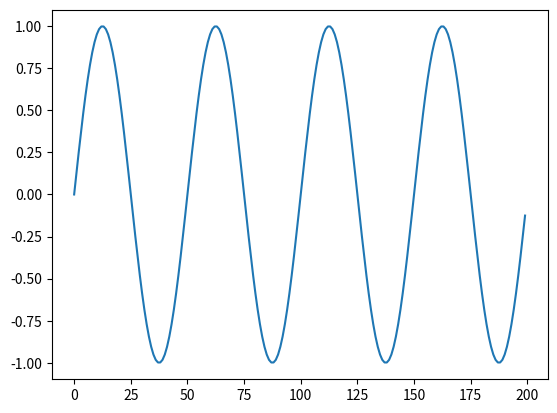
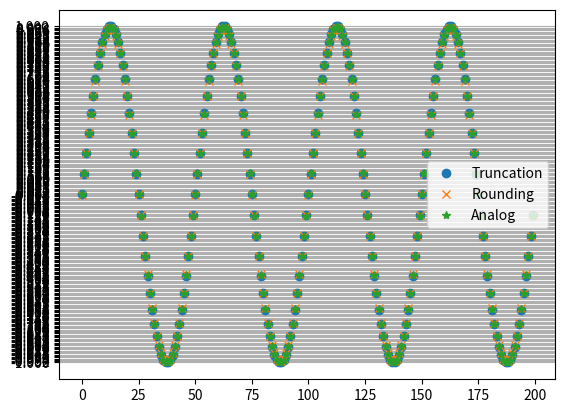

Recreate these plots in Python, in order.
import numpy as np
import math
import matplotlib.pyplot as plt
from numpy import r_

TOTAL_SAMPLES = 200
n = np.arange(TOTAL_SAMPLES)
f0 = 1/50
Xn = np.sin(2 * math.pi * f0 * n)
#plt.stem(tn, xn, use_line_collection=True)
plt.plot(n, Xn)
plt.show()

N_bits = 8
NUMBER_QUANTIZATION_LEVELS = 2 ** N_bits
quantization_step = 2 / (NUMBER_QUANTIZATION_LEVELS - 1)
quantization_levels = np.arange(-1.0, 1.0 + quantization_step, quantization_step)

print("Tổng số mức lượng tử: ", NUMBER_QUANTIZATION_LEVELS)
print("Bước lượng tử: ", quantization_step)
print("Các mức lượng tử: ", quantization_levels.shape)
print("Các mức lượng tử: ", quantization_levels)

Xqn_truncation = []
Xqn_rounding = []
Error_truncation = []
Error_rounding = []

# tìm các Xqn theo lam tron
for idx, xn in enumerate(Xn):
    #print(idx, xn)
    xqn_truncation = quantization_levels[-1]
    xqn_rounding = quantization_levels[-1]
    for i in range(len(quantization_levels) - 1):
        #print(i)
        if xn >= quantization_levels[i] and xn < quantization_levels[i+1]:
            if xn >= 0: 
                xqn_truncation = quantization_levels[i]
            else: 
                xqn_truncation = quantization_levels[i+1]
            if abs(xn - quantization_levels[i]) < abs(xn - quantization_levels[i+1]):
                xqn_rounding = quantization_levels[i]
            else: 
                xqn_rounding = quantization_levels[i+1]
                break

    Xqn_rounding.append(xqn_truncation)
    Error_truncation.append(xn - xqn_truncation)
    Xqn_truncation.append(xqn_rounding)
    Error_rounding.append(xn - xqn_rounding)
    #print("Truncation: ", xn, " => ", xqn_truncation, " Error: ", xn - xqn_truncation)
    abs_error_rounding = [abs(error) for error in Error_rounding]
    # print("Trunction Max Error: ", max(Error_truncation))
    # print("Rounding Max Error: ", max(abs_error_rounding))

N_plot = 200
plt.plot(Xqn_truncation[:N_plot], "o")
plt.plot(Xqn_rounding[:N_plot], "x")
plt.plot(Xn[:N_plot], "*")
plt.yticks(quantization_levels)
plt.grid(axis="y")
plt.legend(("Truncation","Rounding","Analog"))
plt.show()

Eq_truncation = [error*error for error in Error_truncation]
Eq_rounding = [error*error for error in Error_rounding]
Ex = [xn * xn for xn in Xn]
Pq_truncation = sum(Eq_truncation) / len(Eq_truncation)
Pq_rounding = sum(Eq_rounding) / len(Eq_rounding)
Px = sum(Ex) / len(Ex)
SQNR_truncation = 10 * math.log10(Px/Pq_truncation)
SQNR_rounding = 10 * math.log10(Px/Pq_rounding)

print("Pq_truncation: %8.6f" % Pq_truncation)
print("Pq_rounding: %8.6f" % Pq_rounding)
print("Px: %4.1f " % Px)
print("SQNR_truncation: %5.2f dB" % SQNR_truncation)
print("SQNR_rounding: %5.2f dB" % SQNR_rounding)
# SQNR = 1.76 + 6.02b
print("SQNR rounding in theory: %5.2f dB" % (1.76 + 6.02 * N_bits))
